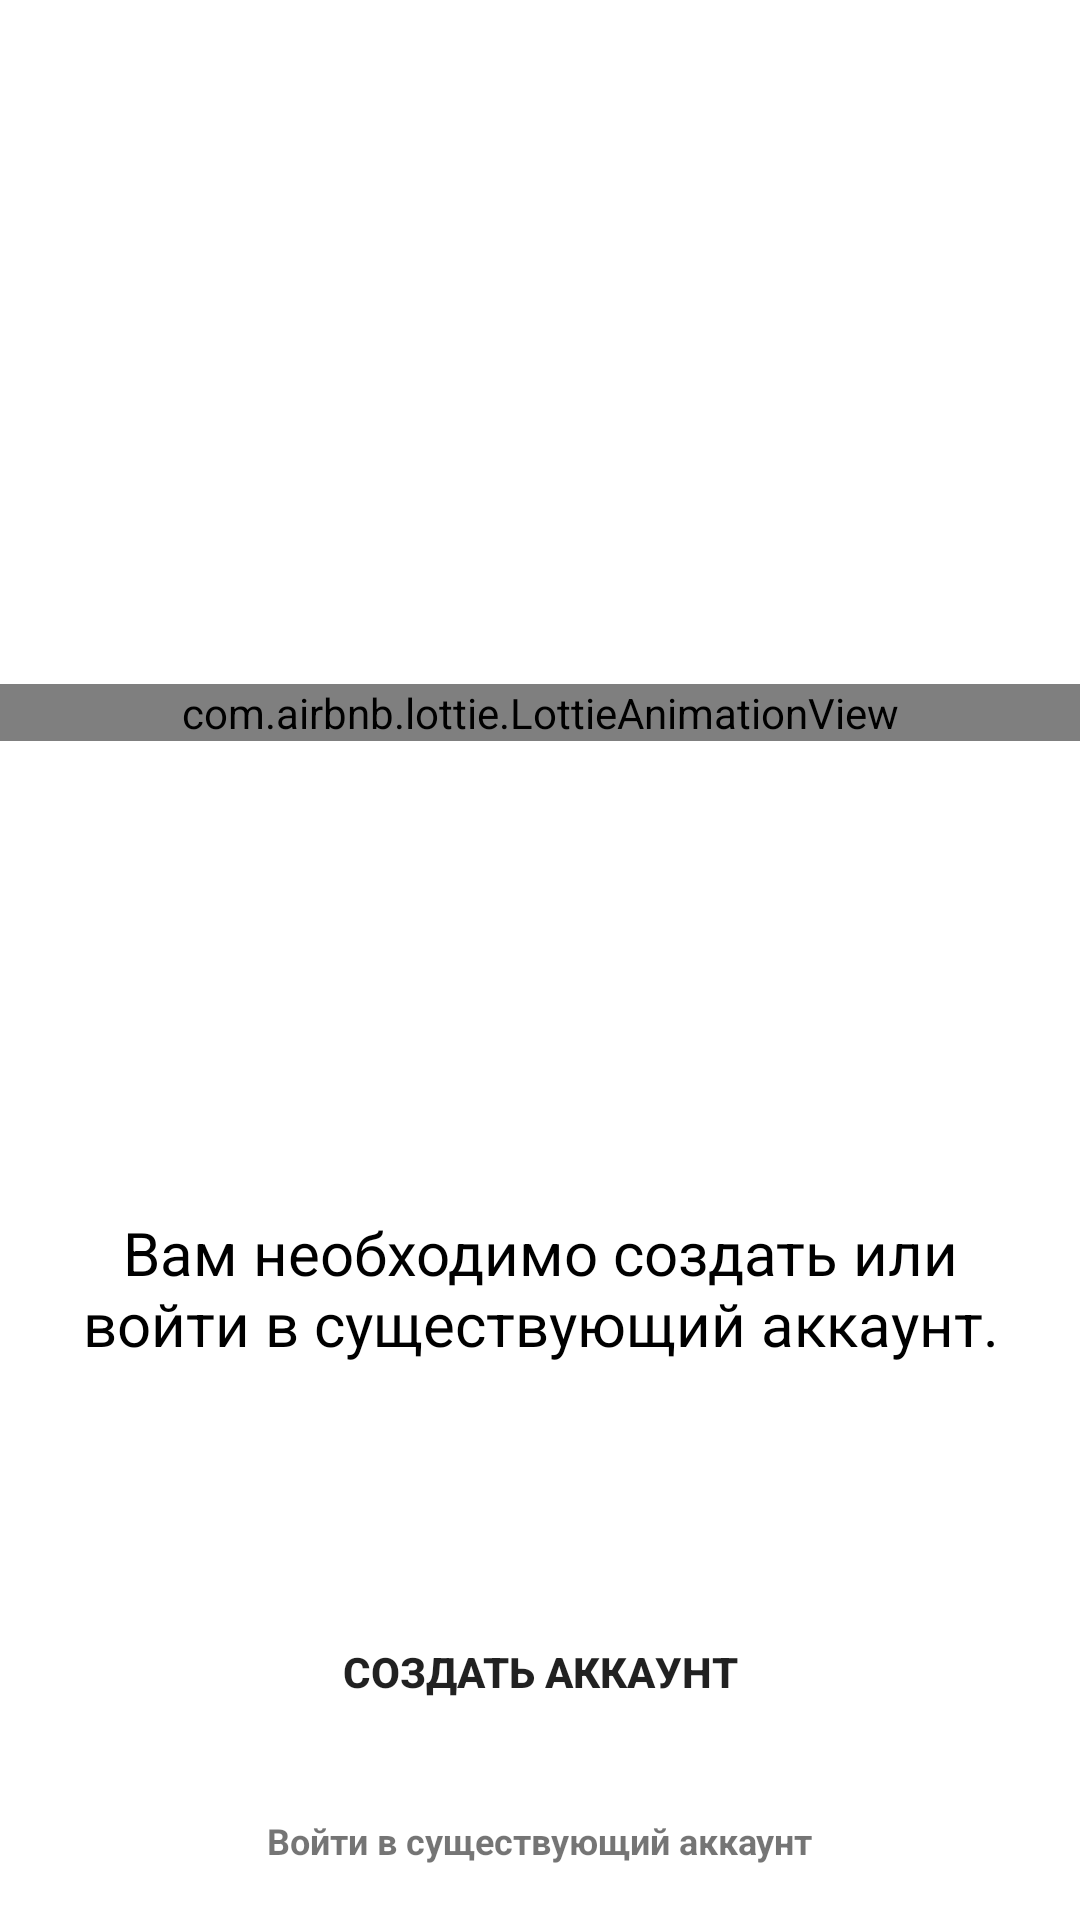

Reconstruct the res/layout file that produces this screen, plus the resources it refers to.
<!-- AndroidManifest.xml: application theme Theme.FoodDeliveryApp -->
<!-- res/layout/fragment_need_authentication.xml -->
<?xml version="1.0" encoding="utf-8"?>
<androidx.constraintlayout.widget.ConstraintLayout xmlns:android="http://schemas.android.com/apk/res/android"
    xmlns:app="http://schemas.android.com/apk/res-auto"
    xmlns:tools="http://schemas.android.com/tools"
    android:layout_width="match_parent"
    android:layout_height="match_parent">

    <ImageView
        android:id="@+id/ivBack"
        android:layout_width="0dp"
        android:layout_height="0dp"
        android:padding="2dp"
        android:layout_marginTop="16dp"
        android:src="@drawable/ic_baseline_keyboard_arrow_down_24"
        app:layout_constraintBottom_toTopOf="@+id/horizontalGuidelineForBack"
        app:layout_constraintEnd_toStartOf="@+id/verticalGuidelineForDescription"
        app:layout_constraintStart_toStartOf="parent"
        app:layout_constraintTop_toTopOf="parent" />

    <com.airbnb.lottie.LottieAnimationView
        android:id="@+id/animation_view"
        android:layout_width="match_parent"
        android:layout_height="wrap_content"
        app:layout_constraintBottom_toBottomOf="@id/textView"
        app:layout_constraintEnd_toEndOf="parent"
        app:layout_constraintStart_toStartOf="parent"
        app:layout_constraintTop_toTopOf="parent"
        app:lottie_autoPlay="true"
        app:lottie_loop="true"
        app:lottie_fileName="register.json"/>

    <TextView
        android:id="@+id/textView"
        android:layout_width="0dp"
        android:layout_height="wrap_content"
        android:gravity="center"
        android:padding="20dp"
        android:text="@string/need_authentication"
        android:textColor="@color/black"
        android:textSize="20sp"
        app:layout_constraintEnd_toEndOf="parent"
        app:layout_constraintStart_toStartOf="parent"
        app:layout_constraintTop_toTopOf="@+id/guideline11"
        app:layout_constraintVertical_bias="0.7" />

    <androidx.constraintlayout.widget.Guideline
        android:id="@+id/guideline9"
        android:layout_width="wrap_content"
        android:layout_height="wrap_content"
        android:orientation="vertical"
        app:layout_constraintGuide_percent="0.15" />

    <androidx.constraintlayout.widget.Guideline
        android:id="@+id/guideline10"
        android:layout_width="wrap_content"
        android:layout_height="wrap_content"
        android:orientation="vertical"
        app:layout_constraintGuide_percent="0.85" />

    <Button
        android:id="@+id/btnSignUpUser"
        android:layout_width="0dp"
        android:layout_height="wrap_content"
        android:background="@drawable/bg_button_authentication_disabled"
        android:text="@string/signup_auth"
        android:textStyle="bold"
        app:layout_constraintBottom_toBottomOf="parent"
        app:layout_constraintEnd_toStartOf="@+id/guideline10"
        app:layout_constraintStart_toStartOf="@+id/guideline9"
        app:layout_constraintTop_toBottomOf="@+id/textView" />

    <TextView
        android:id="@+id/tvLogInUser"
        android:layout_width="wrap_content"
        android:layout_height="wrap_content"
        android:layout_marginTop="16dp"
        android:text="@string/login_auth"
        android:textSize="12sp"
        android:padding="8dp"
        android:textStyle="bold"
        app:layout_constraintEnd_toStartOf="@+id/guideline10"
        app:layout_constraintStart_toStartOf="@+id/guideline9"
        app:layout_constraintTop_toBottomOf="@+id/btnSignUpUser" />

    <androidx.constraintlayout.widget.Guideline
        android:id="@+id/guideline11"
        android:layout_width="wrap_content"
        android:layout_height="wrap_content"
        android:orientation="horizontal"
        app:layout_constraintGuide_percent="0.6" />

    <androidx.constraintlayout.widget.Guideline
        android:id="@+id/horizontalGuidelineForBack"
        android:layout_width="wrap_content"
        android:layout_height="wrap_content"
        android:orientation="horizontal"
        app:layout_constraintGuide_percent="0.1" />

    <androidx.constraintlayout.widget.Guideline
        android:id="@+id/verticalGuidelineForDescription"
        android:layout_width="wrap_content"
        android:layout_height="wrap_content"
        android:orientation="vertical"
        app:layout_constraintGuide_percent="0.2" />
</androidx.constraintlayout.widget.ConstraintLayout>
<!-- resources referenced by this layout -->
<resources>
  <color name="black">#FF000000</color>
  <!-- drawable ic_baseline_keyboard_arrow_down_24 (drawable) -->
  <vector android:height="24dp" android:tint="@color/grey_300"
      android:viewportHeight="24" android:viewportWidth="24"
      android:width="24dp" xmlns:android="http://schemas.android.com/apk/res/android">
      <path android:fillColor="@android:color/white" android:pathData="M7.41,8.59L12,13.17l4.59,-4.58L18,10l-6,6 -6,-6 1.41,-1.41z" />
  </vector>
  <string name="login_auth">Войти в существующий аккаунт</string>
  <string name="need_authentication">Вам необходимо создать или войти в существующий аккаунт.</string>
  <string name="signup_auth">Создать аккаунт</string>
  <style name="Theme.FoodDeliveryApp" parent="Theme.MaterialComponents.DayNight.NoActionBar">
          
          <item name="colorPrimary">#92F852</item>
          <item name="colorPrimaryVariant">@color/purple_700</item>
          <item name="colorOnPrimary">@color/white</item>
          
          <item name="colorSecondary">@color/teal_200</item>
          <item name="colorSecondaryVariant">@color/teal_700</item>
          <item name="colorOnSecondary">#FFFFFF</item>
          
          <item name="android:statusBarColor">?attr/colorPrimaryVariant</item>
          
      </style>
  <color name="grey_300">#C1BAB7</color>
  <color name="purple_700">#000000</color>
  <color name="white">#FFFFFFFF</color>
  <color name="teal_200">#FF03DAC5</color>
  <color name="teal_700">#FF018786</color>
</resources>
